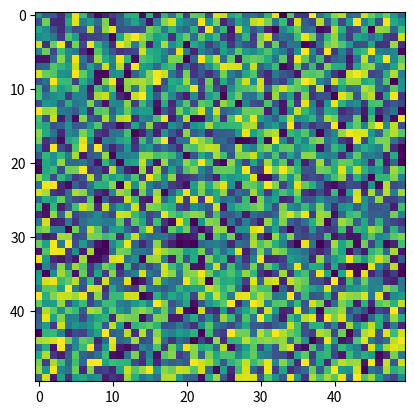

Generate this figure with matplotlib:
# import numpy as np
# import pandas as pd
# import datetime
# import time
# import matplotlib
# import matplotlib.dates as mdates
# import matplotlib.pyplot as plt
# from mpl_finance import candlestick2_ohlc
# import csv
# plt.ion()
# fig, ax = plt.subplots()
# ax.set_autoscaley_on(True)

# def drawbar(ndatetime,nopen,nhigh,nlow,nclose):
#     candlestick2_ohlc(
#         ax,
#         nopen,
#         nhigh,
#         nlow,
#         nclose,
#         width=0.6,colorup='r',colordown='g',alpha=1
#     )
#     ax.autoscale_view()
#     fig.canvas.draw()
#     fig.canvas.flush_events()

# csvpf=pd.DataFrame(columns=['ndatetime','open','high','low','close','volume'])
# print('DataFrame大小: ',csvpf.shape[0])
# csvpf[['open','high','low','close','volume']]=csvpf[['open','high','low','close','volume']].astype(int)
# with open('data.csv',mode='r',newline='') as file:
#     rows=csv.reader(file)
#     for row in rows:
#         ndatetime=datetime.datetime.strptime(row[0],'%Y-%m-%d %H:%M:%S.%f')
#         newlist=[ndatetime,int(row[1]),int(row[2]),int(row[3]),int(row[4]),int(row[5])]
#         csvpf.loc[ndatetime]=newlist
#         # print(csvpf)
#         csvpf= csvpf.reset_index(drop=True)
#         # print(csvpf)
#         # csvpf['ndatetime']=csvpf['ndatetime'].map(mdates.date2num)
#         # print(csvpf)
#         ohlc=csvpf[['ndatetime','open','high','low','close']]
#         print(ohlc)
#         drawbar(ohlc['ndatetime'],ohlc['open'],ohlc['high'],ohlc['low'],ohlc['close'])
#         time.sleep(1)
#         # fig = plt.figure()

# print(csvpf.shape[0])

# candlestick2_ohlc(ax,
#                   ohlc['open'].values,
#                   ohlc['high'].values,
#                   ohlc['low'].values,
#                   ohlc['close'].values,
#                   width=0.6,colorup='r',colordown='g',alpha=1)

# plt.xticks(ohlc.index.values,ohlc['ndatetime'].values, size='small')
# ax.set_autoscaley_on(True)
# plt.show()
        # time.sleep(2)

import matplotlib.pyplot as plt
import numpy as np
import time
images = np.random.uniform(0, 255, size=(40, 50, 50))

fig, ax = plt.subplots()

im = ax.imshow(images[0])
fig.show()
for image in images[1:]:
    start=time.time()
    im.set_data(image)
    fig.canvas.draw()
    end=time.time()
    ep=end-start
    print('執行時間: ',ep)
